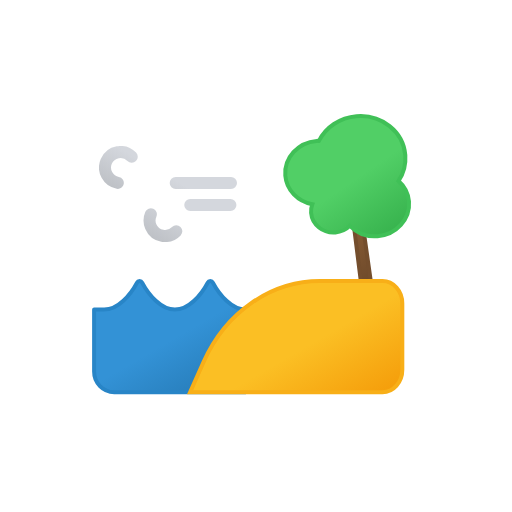
t = 0.00 s
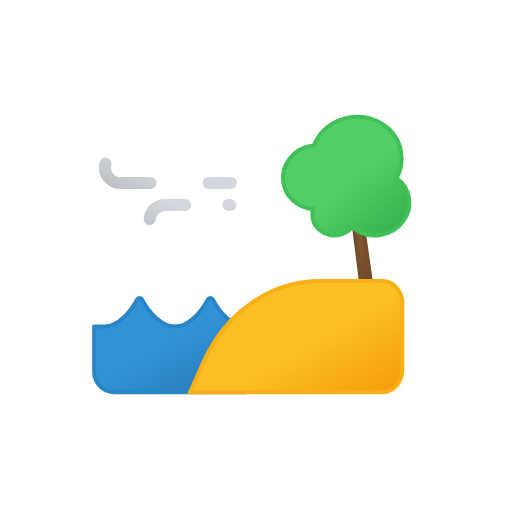
t = 0.94 s
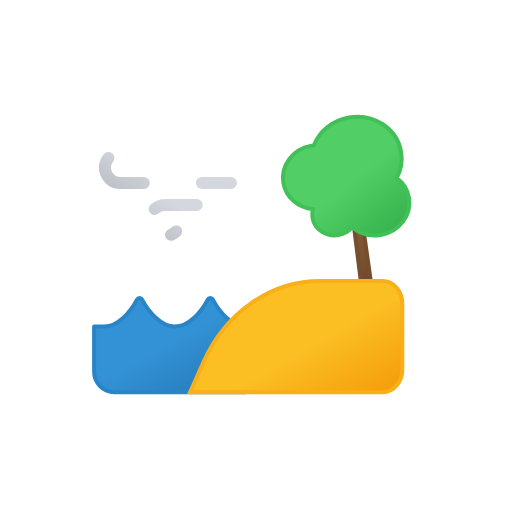
t = 2.06 s
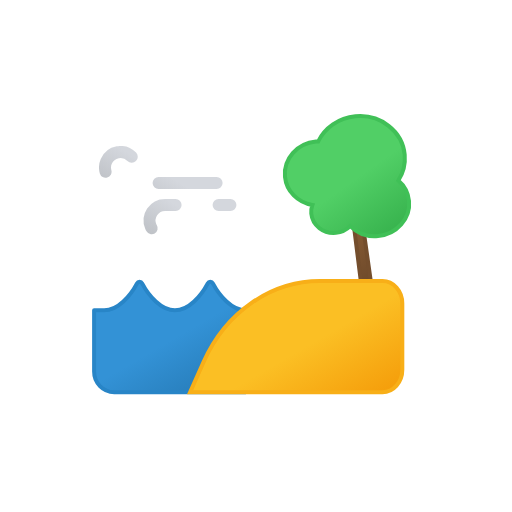
t = 2.81 s
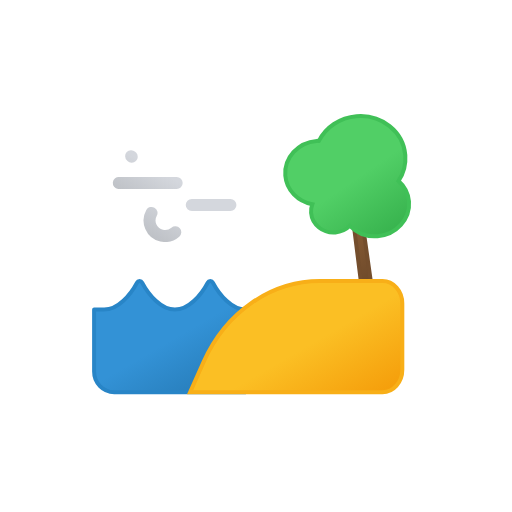
t = 3.00 s
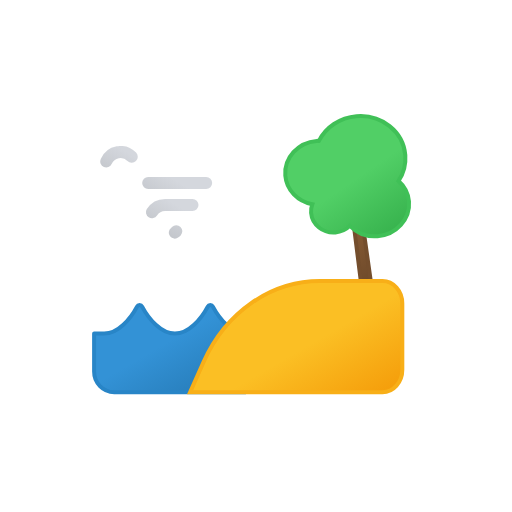
t = 4.50 s

The animated SVG that drew these frames (rendered in a browser with its animation timeline set to each time). Animation: 4 SMIL elements (animate=3,animateTransform=1); one cycle of 6.00 s, repeats indefinitely.

<svg xmlns="http://www.w3.org/2000/svg" xmlns:xlink="http://www.w3.org/1999/xlink" viewBox="0 0 512 512">
    <defs>
        <linearGradient id="a" x1="54.52" y1="2.17" x2="89.18" y2="62.19" gradientUnits="userSpaceOnUse">
            <stop offset="0" stop-color="#d4d7dd"/>
            <stop offset="0.45" stop-color="#d4d7dd"/>
            <stop offset="1" stop-color="#bec1c6"/>
        </linearGradient>
        <linearGradient id="b" x1="31.42" y1="37.6" x2="68.27" y2="101.43" xlink:href="#a"/>
        <linearGradient id="c" x1="1203.24" y1="-755.68" x2="1273.99" y2="-633.13" gradientTransform="matrix(0.99, -0.13, 0.13, 0.99, -777.32, 1081.2)" gradientUnits="userSpaceOnUse">
            <stop offset="0" stop-color="#875b34"/>
            <stop offset="0.45" stop-color="#875b34"/>
            <stop offset="1" stop-color="#624226"/>
        </linearGradient>
        <linearGradient id="d" x1="1211.95" y1="-794.46" x2="1273.27" y2="-688.25" gradientTransform="matrix(0.99, -0.13, 0.13, 0.99, -777.32, 1081.2)" gradientUnits="userSpaceOnUse">
            <stop offset="0" stop-color="#51cf66"/>
            <stop offset="0.45" stop-color="#51cf66"/>
            <stop offset="1" stop-color="#37b24d"/>
        </linearGradient>
        <linearGradient id="e" x1="135.11" y1="283.16" x2="209.96" y2="412.81" gradientUnits="userSpaceOnUse">
            <stop offset="0" stop-color="#3392d6"/>
            <stop offset="0.45" stop-color="#3392d6"/>
            <stop offset="1" stop-color="#2477b2"/>
        </linearGradient>
        <linearGradient id="f" x1="266.83" y1="293.59" x2="339.63" y2="419.69" gradientUnits="userSpaceOnUse">
            <stop offset="0" stop-color="#fbbf24"/>
            <stop offset="0.45" stop-color="#fbbf24"/>
            <stop offset="1" stop-color="#f59e0b"/>
        </linearGradient>
        <symbol id="g" viewBox="0 0 138 96">
            <!-- blow-1 -->
            <path d="M105.23,10.78a15.55,15.55,0,1,1,11.21,26.33H6" fill="none" stroke-dasharray="58" stroke-linecap="round" stroke-miterlimit="10" stroke-width="12" stroke="url(#a)">
                <animate attributeName="stroke-dashoffset" values="0; 1274" dur="6s" repeatCount="indefinite"/>
            </path>

            <!-- blow-2 -->
            <path d="M60.67,85.22A15.55,15.55,0,1,0,71.89,58.89H6.56" fill="none" stroke-dasharray="43" stroke-linecap="round" stroke-miterlimit="10" stroke-width="12" stroke="url(#b)">
                <animate attributeName="stroke-dashoffset" values="0; 857" dur="6s" repeatCount="indefinite"/>
            </path>
        </symbol>
    </defs>

    <!-- tree-trunk -->
    <path d="M353.68,160.29c-1-6.88-3.14-12.16-4.89-11.92l-1.38.18c-1.75.23-2.46,5.89-1.59,12.79l16.9,134.89c.9,7.21,3.17,13,5,12.73l3.53-.47c1.83-.25,2.5-6.4,1.48-13.59Z" stroke="#744e2d" stroke-linecap="round" stroke-linejoin="round" stroke-width="4" fill="url(#c)"/>

    <!-- tree-foliage -->
    <path d="M402.92,153.22c-3.13-23.43-25.84-39.73-50.74-36.41-16.76,2.24-30.21,12.82-36.27,26.64-.74.06-1.46,0-2.21.09C295,146,281.79,162.29,284.14,179.86c1.93,14.49,13.89,25.2,28.48,27.17a20.33,20.33,0,0,0-.76,8.71c1.56,11.72,12.92,19.87,25.37,18.21a23.39,23.39,0,0,0,14-7.26,34.69,34.69,0,0,0,28.22,8.82c18.67-2.49,31.9-18.76,29.56-36.33a30.82,30.82,0,0,0-11.45-19.9A40.91,40.91,0,0,0,402.92,153.22Z" stroke="#40c057" stroke-linecap="round" stroke-miterlimit="10" stroke-width="4" fill="url(#d)">
        <animateTransform
            attributeName="transform"
            additive="sum"
            type="rotate"
            values="3 366 200; -3 366 200; 3 366 200; -3 366 200; 3 366 200"
            dur="3s"
            calcMode="spline"
            keySplines=".42, 0, .58, 1; .42, 0, .58, 1; .42, 0, .58, 1; .42, 0, .58, 1"
            repeatCount="indefinite"/>
    </path>

    <!-- sea -->
    <path stroke="#2885c7" stroke-linecap="round" stroke-linejoin="round" stroke-width="4" fill="url(#e)">
        <animate
            attributeName="d"
            values="
            M245.68,309.62c-13.79,0-26.33-14.73-32.8-27a2.88,2.88,0,0,0-5.13,0c-6.47,12.29-19,27-32.8,27s-26.33-14.73-32.81-27a2.87,2.87,0,0,0-5.12,0c-6.48,12.29-19,27-32.81,27H94.11v62a20.38,20.38,0,0,0,20.16,20.59H245.68Z;
            M245.68,333.62c-13.79,0-26.33-14.73-32.8-27a2.88,2.88,0,0,0-5.13,0c-6.47,12.29-19,27-32.8,27s-26.33-14.73-32.81-27a2.87,2.87,0,0,0-5.12,0c-6.48,12.29-19,27-32.81,27H94.11v38a20.38,20.38,0,0,0,20.16,20.59H245.68Z;
            M245.68,309.62c-13.79,0-26.33-14.73-32.8-27a2.88,2.88,0,0,0-5.13,0c-6.47,12.29-19,27-32.8,27s-26.33-14.73-32.81-27a2.87,2.87,0,0,0-5.12,0c-6.48,12.29-19,27-32.81,27H94.11v62a20.38,20.38,0,0,0,20.16,20.59H245.68Z
            "
            dur="3s"
            calcMode="spline"
            keySplines=".42, 0, .58, 1; .42, 0, .58, 1"
            repeatCount="indefinite"/>
    </path>

    <!-- shore -->
    <path d="M402.31,369.75v-66.3c0-12.38-8.87-22.42-19.81-22.42H319.92c-49.21,0-94.23,31.35-116.4,81.08L190.1,392.18H382.49C393.44,392.18,402.31,382.14,402.31,369.75Z" stroke="#f8af18" stroke-miterlimit="10" stroke-width="4" fill="url(#f)"/>

    <!-- wind -->
    <use width="138" height="96" transform="matrix(-1, 0, 0, 1, 237, 146)" xlink:href="#g"/>
</svg>
